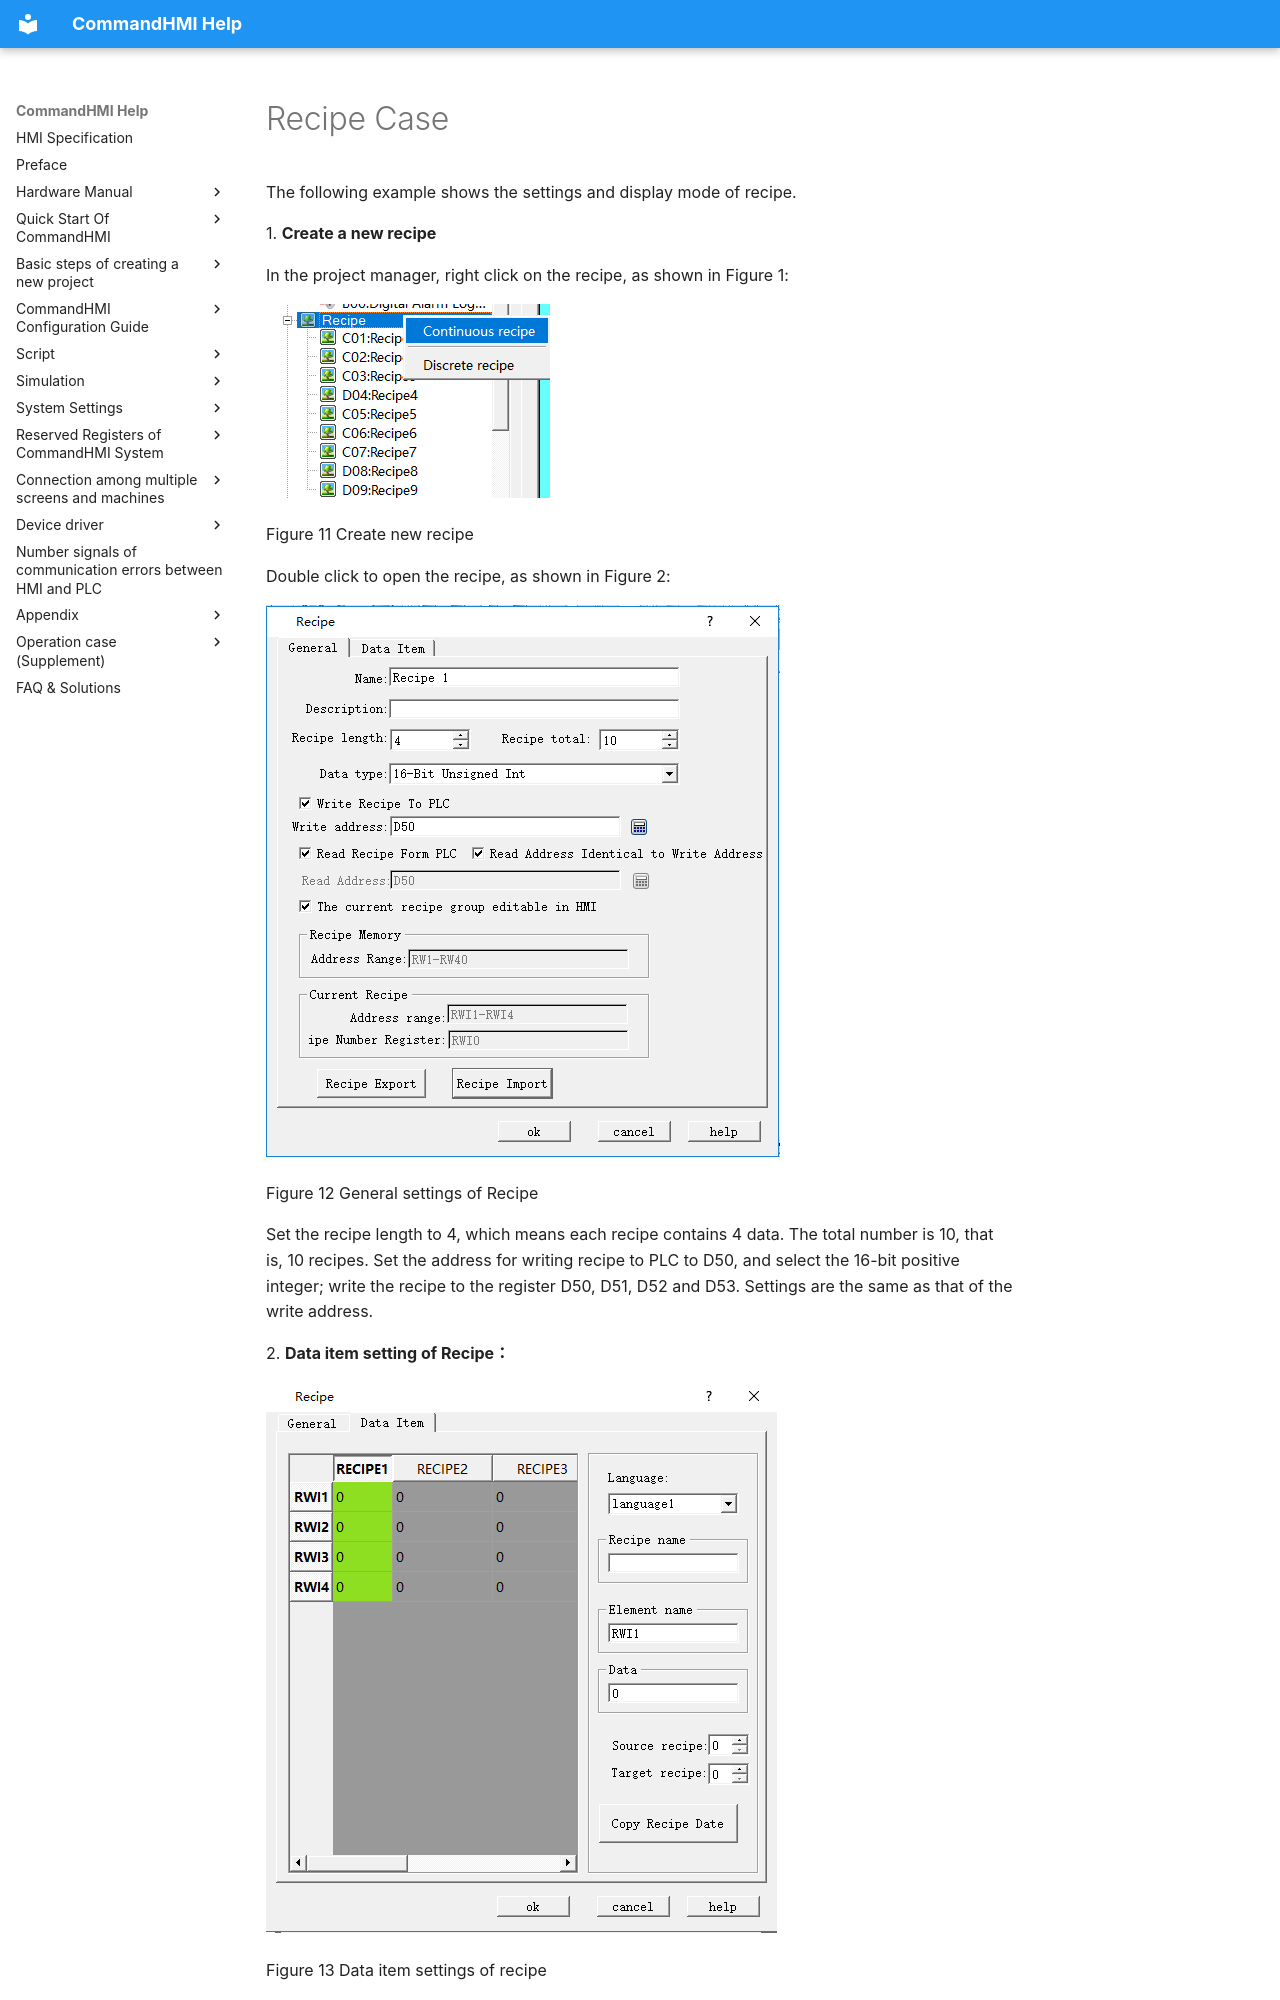

repository: AceAutomation/commandhmi-aide · page: en/case/formula-case.html · generator: mkdocs

# Recipe Case

The following example shows the settings and display mode of recipe.

1\. **Create a new recipe**

In the project manager, right click on the recipe, as shown in Figure 1:

<img src="formula-case.files/formula-case168.png" width="284" />

Figure 11 Create new recipe

Double click to open the recipe, as shown in Figure 2:

<img src="formula-case.files/formula-case254.png" width="514" />

Figure 12 General settings of Recipe

Set the recipe length to 4, which means each recipe contains 4 data. The total number is 10, that is, 10 recipes. Set the address for writing recipe to PLC to D50, and select the 16-bit positive integer; write the recipe to the register D50, D51, D52 and D53. Settings are the same as that of the write address.

2\. **Data item setting of Recipe：**

<img src="formula-case.files/formula-case637.png" width="511" />

Figure 13 Data item settings of recipe
